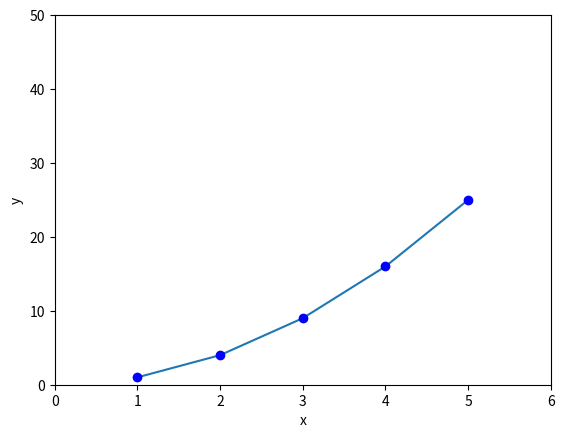

Reproduce this figure in Python.
# -*- coding: utf-8 -*-
"""
Created on Fri Aug 21 09:44:19 2020

[redacted]
"""

import numpy as np
from matplotlib import pyplot as plt
"""
x = np.arange(6)
y = np.arange(6,27,4)
y1= x**2

plt.plot(x, y)
plt.plot(x, y1)
"""
#plot histogram
"""
from skimage import io, img_as_ubyte

img_gray = io.imread('images/test_image.jpg', as_gray=True)
img_gray_8bit = img_as_ubyte(img_gray)

#plt.imshow(img_gray, cmap='gray')
plt.hist(img_gray_8bit.flat,bins=100, range=(0,255) )
"""

#plot line and symbols
a=np.array([1,2,3,4,5])
b=np.array([1,4,9,16,25])
plt.plot(a, b)
plt.plot(a,b,'bo') #blue dots. Also try:'r--' 'g^'
plt.axis([0,6,0,50])
plt.xlabel('x')
plt.ylabel('y')